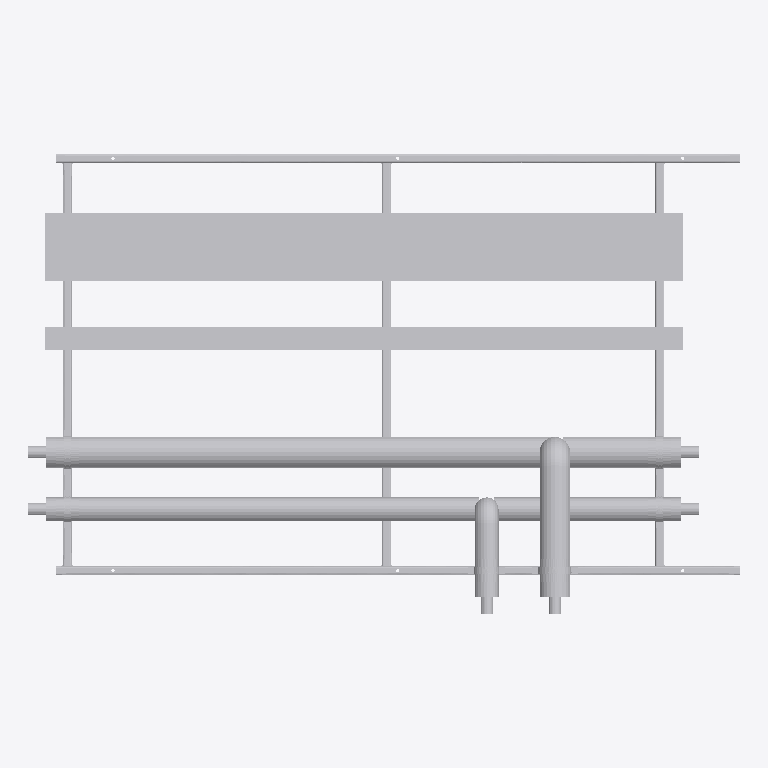
Plan cut of the same IFC building model at storey 'Level 0' (level 0.00 m, cut at 1.40 m), seen from above with north up, elements coloured by IFC class (only those large enough to see are counted): 33 other elements (light grey). No cut surface shows.
Extent 3.1 m × 2.0 m × 0.5 m (x, y, z). Storeys (2): Level 0 at 0.00 m; Level 1 at 4.00 m. Elements (77): 71 IfcBuildingElementProxy, 6 IfcMechanicalFastener.

HEADER;
FILE_DESCRIPTION(('ViewDefinition [CoordinationView]','RevitIdentifiers [ContentGUID: bd057799-ab2a-4c32-b9f8-a49134bfda82, VersionGUID: e5ec8929-f41f-4976-8bd4-8c4578e0f8ba, NumberOfSaves: 0]'),'2;1');
FILE_NAME('RF01-SP01.ifc','2026-11-01T11:09:12+00:00',(''),(''),'ODA SDAI 25.12','Autodesk - Revit 26.4.20.9 (ENG) - 26.4.20.9','');
FILE_SCHEMA(('IFC2X3'));
ENDSEC;
DATA;
#20=IFCPROJECT('2z1NUPgofCChduf97BG2Lo',#6,'Project Number',$,$,'Project Name','Project Status',(#13,#18),#82190);
#34=IFCSITE('2z1NUPgofCChduf97BG2Lm',#6,'Default',$,$,#33,$,$,.ELEMENT.,(51,30,23,112487),(0,-7,-37,-956022),0.0,$,$);
#24=IFCBUILDING('2z1NUPgofCChduf97BG2Lp',#6,'',$,$,#23,$,'',.ELEMENT.,$,$,#21);
#27=IFCBUILDINGSTOREY('3Zu5Bv0LOHrPC10026FoQQ',#6,'Level 0',$,$,#26,$,'Level 0',.ELEMENT.,0.0);
#31=IFCBUILDINGSTOREY('15Z0v90RiHrPC20026FoKR',#6,'Level 1',$,$,#30,$,'Level 1',.ELEMENT.,3999.9999999999995);
#71156=IFCBUILDINGELEMENTPROXY('3bx8afz1z9TelKZ4LuwAkD',#6,'Straight:Default:545591',$,$,#71155,#71152,'545591',$);
#62203=IFCBUILDINGELEMENTPROXY('3bx8afz1z9TelKZ4LuwAf8',#6,'545522',$,$,#62005,#62202,'545522',$);
#71113=IFCBUILDINGELEMENTPROXY('3bx8afz1z9TelKZ4LuwAk8',#6,'Straight:Default:545586',$,$,#71112,#71109,'545586',$);
#52771=IFCBUILDINGELEMENTPROXY('3bx8afz1z9TelKZ4LuwAek',#6,'545428',$,$,#52573,#52770,'545428',$);
#32004=IFCBUILDINGELEMENTPROXY('3bx8afz1z9TelKZ4LuwAhL',#6,'Side rail, right, drilled 3 x 14 dia:545391',$,$,#16577,#32003,'545391',$);
#16574=IFCBUILDINGELEMENTPROXY('3bx8afz1z9TelKZ4LuwAhK',#6,'Side rail, left, drilled 2 x 12 dia + 3 x 14 dia:545390',$,$,#36,#16573,'545390',$);
#53181=IFCBUILDINGELEMENTPROXY('3bx8afz1z9TelKZ4LuwAed',#6,'545437',$,$,#52983,#53180,'545437',$);
#71071=IFCBUILDINGELEMENTPROXY('3bx8afz1z9TelKZ4LuwAkP',#6,'545571',$,$,#70873,#71070,'545571',$);
#62613=IFCBUILDINGELEMENTPROXY('3bx8afz1z9TelKZ4LuwAf1',#6,'545531',$,$,#62415,#62612,'545531',$);
#40293=IFCBUILDINGELEMENTPROXY('3bx8afz1z9TelKZ4LuwAhB',#6,'Ring 15 cross member, row 1:545393',$,$,#40166,#40292,'545393',$);
#48452=IFCBUILDINGELEMENTPROXY('3bx8afz1z9TelKZ4LuwAh8',#6,'Ring 27 cross member, row 1, drilled 2 x 12 dia:545394',$,$,#40296,#48451,'545394',$);
#40163=IFCBUILDINGELEMENTPROXY('3bx8afz1z9TelKZ4LuwAhA',#6,'Ring 1 cross member, row 1, drilled 2 x 12 dia:545392',$,$,#32007,#40162,'545392',$);
#61766=IFCBUILDINGELEMENTPROXY('3bx8afz1z9TelKZ4LuwAf$',#6,'545477',$,$,#61568,#61765,'545477',$);
#70251=IFCBUILDINGELEMENTPROXY('3bx8afz1z9TelKZ4LuwAkn',#6,'545547',$,$,#67322,#70250,'545547',$);
#60944=IFCBUILDINGELEMENTPROXY('3bx8afz1z9TelKZ4LuwAeN',#6,'545453',$,$,#57890,#60943,'545453',$);
#81661=IFCMECHANICALFASTENER('3bx8afz1z9TelKZ4LuwAly',#6,'Walraven Heavy Duty Clamp HD500 (M810, M1012) (BUP1000):Walraven Heavy Duty Clamp HD500 (M810, M1012) (BUP1000):545606','Heavy Duty Clamp HD500 (M10/12) (BUP1000) 132 - 140 mm',$,#81660,#81657,'545606',$,$);
#81767=IFCMECHANICALFASTENER('3bx8afz1z9TelKZ4LuwAli',#6,'Walraven Heavy Duty Clamp HD500 (M810, M1012) (BUP1000):Walraven Heavy Duty Clamp HD500 (M810, M1012) (BUP1000):545622','Heavy Duty Clamp HD500 (M10/12) (BUP1000) 132 - 140 mm',$,#81766,#81763,'545622',$,$);
#81862=IFCMECHANICALFASTENER('3bx8afz1z9TelKZ4LuwAlV',#6,'Walraven Heavy Duty Clamp HD500 (M810, M1012) (BUP1000):Walraven Heavy Duty Clamp HD500 (M810, M1012) (BUP1000):545637','Heavy Duty Clamp HD500 (M10/12) (BUP1000) 132 - 140 mm',$,#81861,#81858,'545637',$,$);
#81952=IFCBUILDINGELEMENTPROXY('3bx8afz1z9TelKZ4LuwAlK',#6,'Insulation block 134 x 100:545646',$,$,#81942,#81951,'545646',$);
#81978=IFCBUILDINGELEMENTPROXY('3bx8afz1z9TelKZ4LuwAlA',#6,'Insulation block 134 x 100:545648',$,$,#81968,#81977,'545648',$);
#81926=IFCBUILDINGELEMENTPROXY('3bx8afz1z9TelKZ4LuwAlM',#6,'Insulation block 134 x 100:545644',$,$,#81916,#81925,'545644',$);
#81714=IFCMECHANICALFASTENER('3bx8afz1z9TelKZ4LuwAlq',#6,'Walraven Heavy Duty Clamp HD500 (M810, M1012) (BUP1000):Walraven Heavy Duty Clamp HD500 (M810, M1012) (BUP1000):545614','Heavy Duty Clamp HD500 (M10/12) (BUP1000) 98 - 106 mm',$,#81713,#81710,'545614',$,$);
#81820=IFCMECHANICALFASTENER('3bx8afz1z9TelKZ4LuwAld',#6,'Walraven Heavy Duty Clamp HD500 (M810, M1012) (BUP1000):Walraven Heavy Duty Clamp HD500 (M810, M1012) (BUP1000):545629','Heavy Duty Clamp HD500 (M10/12) (BUP1000) 98 - 106 mm',$,#81819,#81816,'545629',$,$);
#76370=IFCMECHANICALFASTENER('3bx8afz1z9TelKZ4LuwAk7',#6,'Walraven Heavy Duty Clamp HD500 (M810, M1012) (BUP1000):Walraven Heavy Duty Clamp HD500 (M810, M1012) (BUP1000):545597','Heavy Duty Clamp HD500 (M10/12) (BUP1000) 98 - 106 mm',$,#76369,#76366,'545597',$,$);
#81939=IFCBUILDINGELEMENTPROXY('3bx8afz1z9TelKZ4LuwAlN',#6,'Insulation block 104 x 100:545645',$,$,#81929,#81938,'545645',$);
#81965=IFCBUILDINGELEMENTPROXY('3bx8afz1z9TelKZ4LuwAlL',#6,'Insulation block 104 x 100:545647',$,$,#81955,#81964,'545647',$);
#48998=IFCBUILDINGELEMENTPROXY('3bx8afz1z9TelKZ4LuwAh9',#6,'S1 (7270S) - Slip Straight Connector:Default:545395',$,$,#48997,#48994,'545395',$);
#49007=IFCBUILDINGELEMENTPROXY('3bx8afz1z9TelKZ4LuwAh1',#6,'S1 (7270S) - Slip Straight Connector:Default:545403',$,$,#49006,#49003,'545403',$);
#61774=IFCBUILDINGELEMENTPROXY('3bx8afz1z9TelKZ4LuwAfk',#6,'S1 (7270S) - Slip Straight Connector:Default:545492',$,$,#61773,#61770,'545492',$);
#61783=IFCBUILDINGELEMENTPROXY('3bx8afz1z9TelKZ4LuwAfX',#6,'S1 (7270S) - Slip Straight Connector:Default:545499',$,$,#61782,#61779,'545499',$);
#81913=IFCBUILDINGELEMENTPROXY('3bx8afz1z9TelKZ4LuwAlH',#6,'Insulation block 104 x 100:545643',$,$,#81899,#81912,'545643',$);
#53189=IFCBUILDINGELEMENTPROXY('3bx8afz1z9TelKZ4LuwAeO',#6,'S1 (7270S) - Slip Straight Connector:Default:545442',$,$,#53188,#53185,'545442',$);
#62621=IFCBUILDINGELEMENTPROXY('3bx8afz1z9TelKZ4LuwAkw',#6,'S1 (7270S) - Slip Straight Connector:Default:545536',$,$,#62620,#62617,'545536',$);
ENDSEC;
